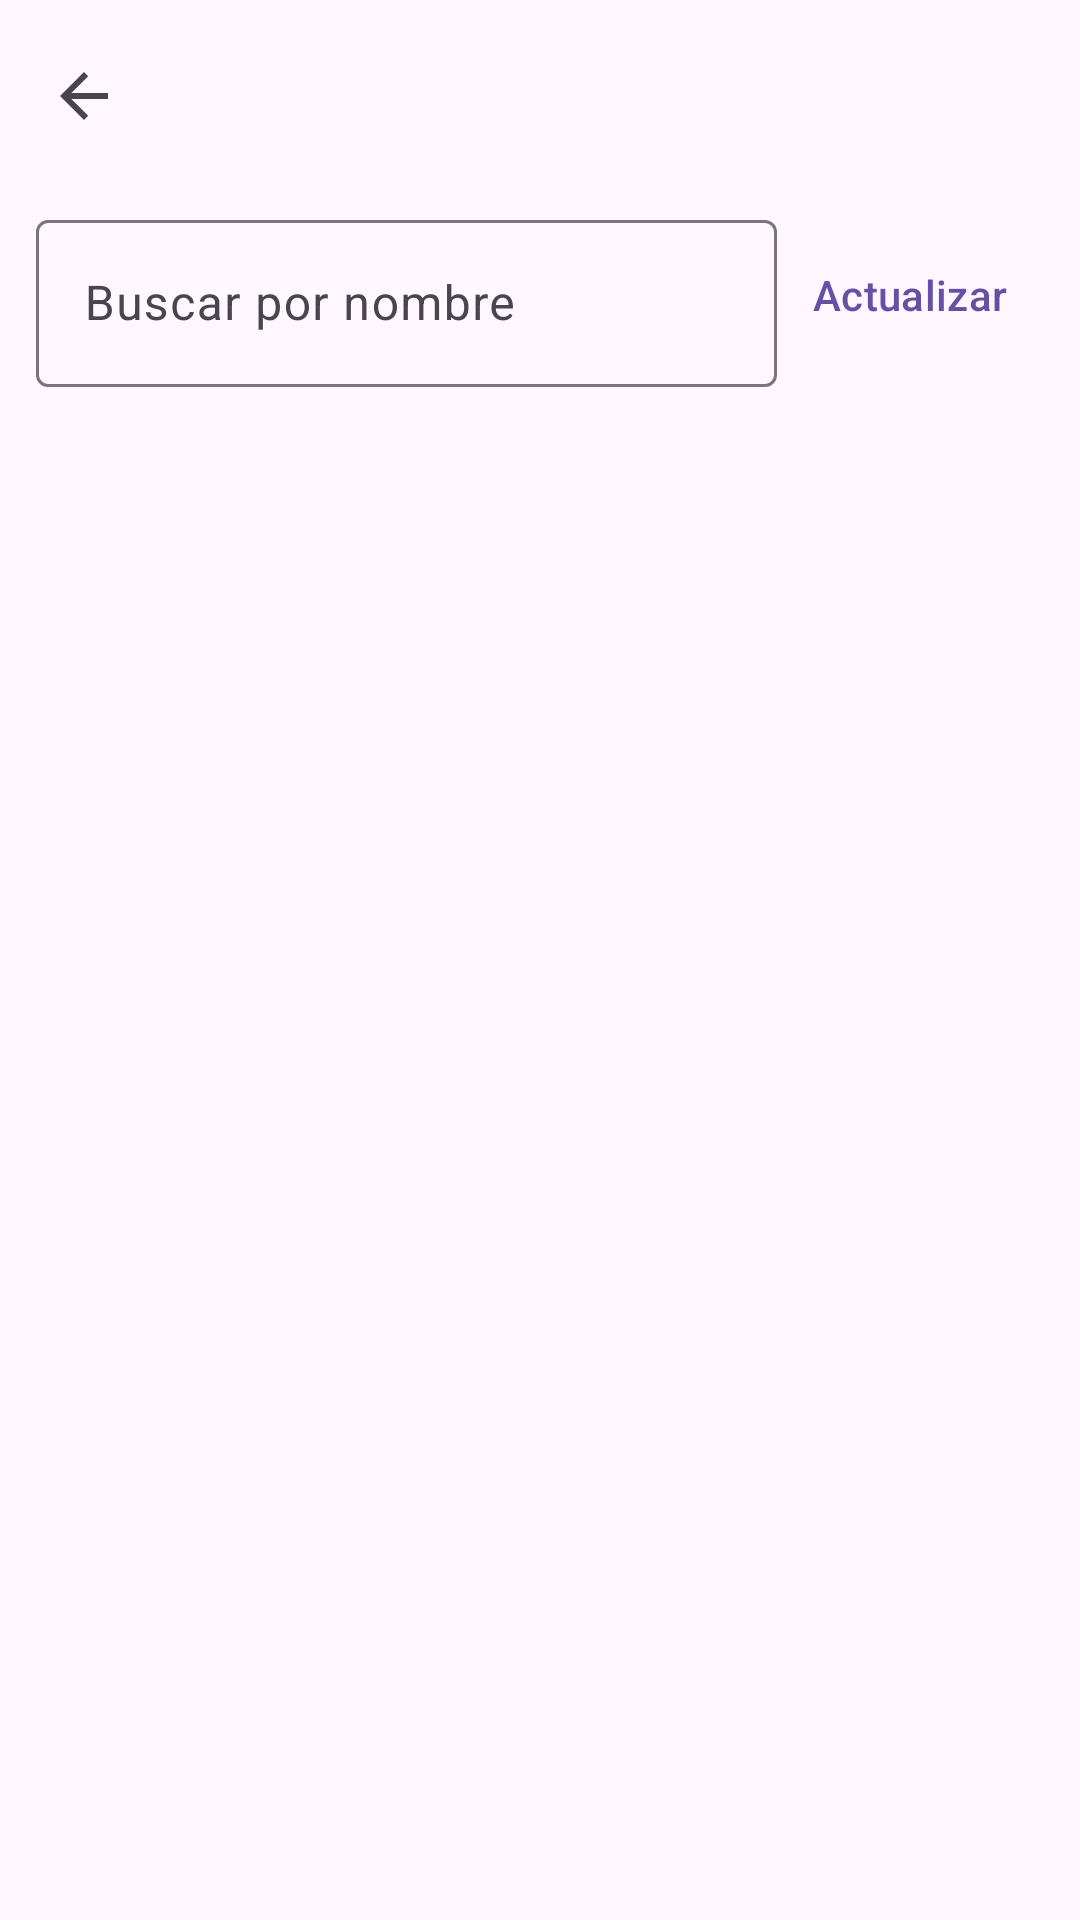

Android layout source for this screen:
<!-- AndroidManifest.xml: application theme Theme.InventarioPAE -->
<!-- res/layout/activity_lista.xml -->
<?xml version="1.0" encoding="utf-8"?>
<FrameLayout xmlns:android="http://schemas.android.com/apk/res/android"
    xmlns:app="http://schemas.android.com/apk/res-auto"
    android:layout_width="match_parent"
    android:layout_height="match_parent">

    <LinearLayout
        android:layout_width="match_parent"
        android:layout_height="match_parent"
        android:orientation="vertical">

        <com.google.android.material.appbar.MaterialToolbar
            android:id="@+id/toolbar"
            android:layout_width="match_parent"
            android:layout_height="?attr/actionBarSize"
            app:navigationIcon="?attr/homeAsUpIndicator" />

        <LinearLayout
            android:layout_width="match_parent"
            android:layout_height="wrap_content"
            android:gravity="center_vertical"
            android:orientation="horizontal"
            android:paddingStart="12dp"
            android:paddingTop="4dp"
            android:paddingEnd="12dp">

            <com.google.android.material.textfield.TextInputLayout
                style="@style/Widget.Material3.TextInputLayout.OutlinedBox"
                android:layout_width="0dp"
                android:layout_height="wrap_content"
                android:layout_weight="1"
                android:hint="@string/hint_buscar">

                <com.google.android.material.textfield.TextInputEditText
                    android:id="@+id/etBuscar"
                    android:layout_width="match_parent"
                    android:layout_height="wrap_content"
                    android:imeOptions="actionSearch"
                    android:inputType="text"
                    android:maxLines="1" />
            </com.google.android.material.textfield.TextInputLayout>

            <com.google.android.material.button.MaterialButton
                android:id="@+id/btnActualizar"
                style="@style/Widget.Material3.Button.TextButton"
                android:layout_width="wrap_content"
                android:layout_height="wrap_content"
                android:text="@string/btn_actualizar" />
        </LinearLayout>

        <ProgressBar
            android:id="@+id/progreso"
            android:layout_width="wrap_content"
            android:layout_height="wrap_content"
            android:layout_gravity="center_horizontal"
            android:layout_marginTop="8dp"
            android:visibility="gone" />

        <FrameLayout
            android:layout_width="match_parent"
            android:layout_height="0dp"
            android:layout_weight="1">

            <androidx.recyclerview.widget.RecyclerView
                android:id="@+id/lista"
                android:layout_width="match_parent"
                android:layout_height="match_parent"
                android:clipToPadding="false"
                android:paddingTop="8dp"
                android:paddingBottom="88dp" />

            <TextView
                android:id="@+id/tvVacio"
                android:layout_width="match_parent"
                android:layout_height="wrap_content"
                android:layout_gravity="center"
                android:gravity="center"
                android:padding="24dp"
                android:textAppearance="?attr/textAppearanceBodyLarge"
                android:visibility="gone" />
        </FrameLayout>
    </LinearLayout>

    <com.google.android.material.floatingactionbutton.ExtendedFloatingActionButton
        android:id="@+id/fabNuevo"
        android:layout_width="wrap_content"
        android:layout_height="wrap_content"
        android:layout_gravity="bottom|end"
        android:layout_margin="16dp"
        android:text="@string/btn_nuevo_producto"
        android:visibility="gone" />
</FrameLayout>
<!-- resources referenced by this layout -->
<resources>
  <string name="btn_actualizar">Actualizar</string>
  <string name="btn_nuevo_producto">Nuevo producto</string>
  <string name="hint_buscar">Buscar por nombre</string>
  <style name="Theme.InventarioPAE" parent="Base.Theme.InventarioPAE" />
  <style name="Base.Theme.InventarioPAE" parent="Theme.Material3.DayNight.NoActionBar">
          
          
      </style>
</resources>
